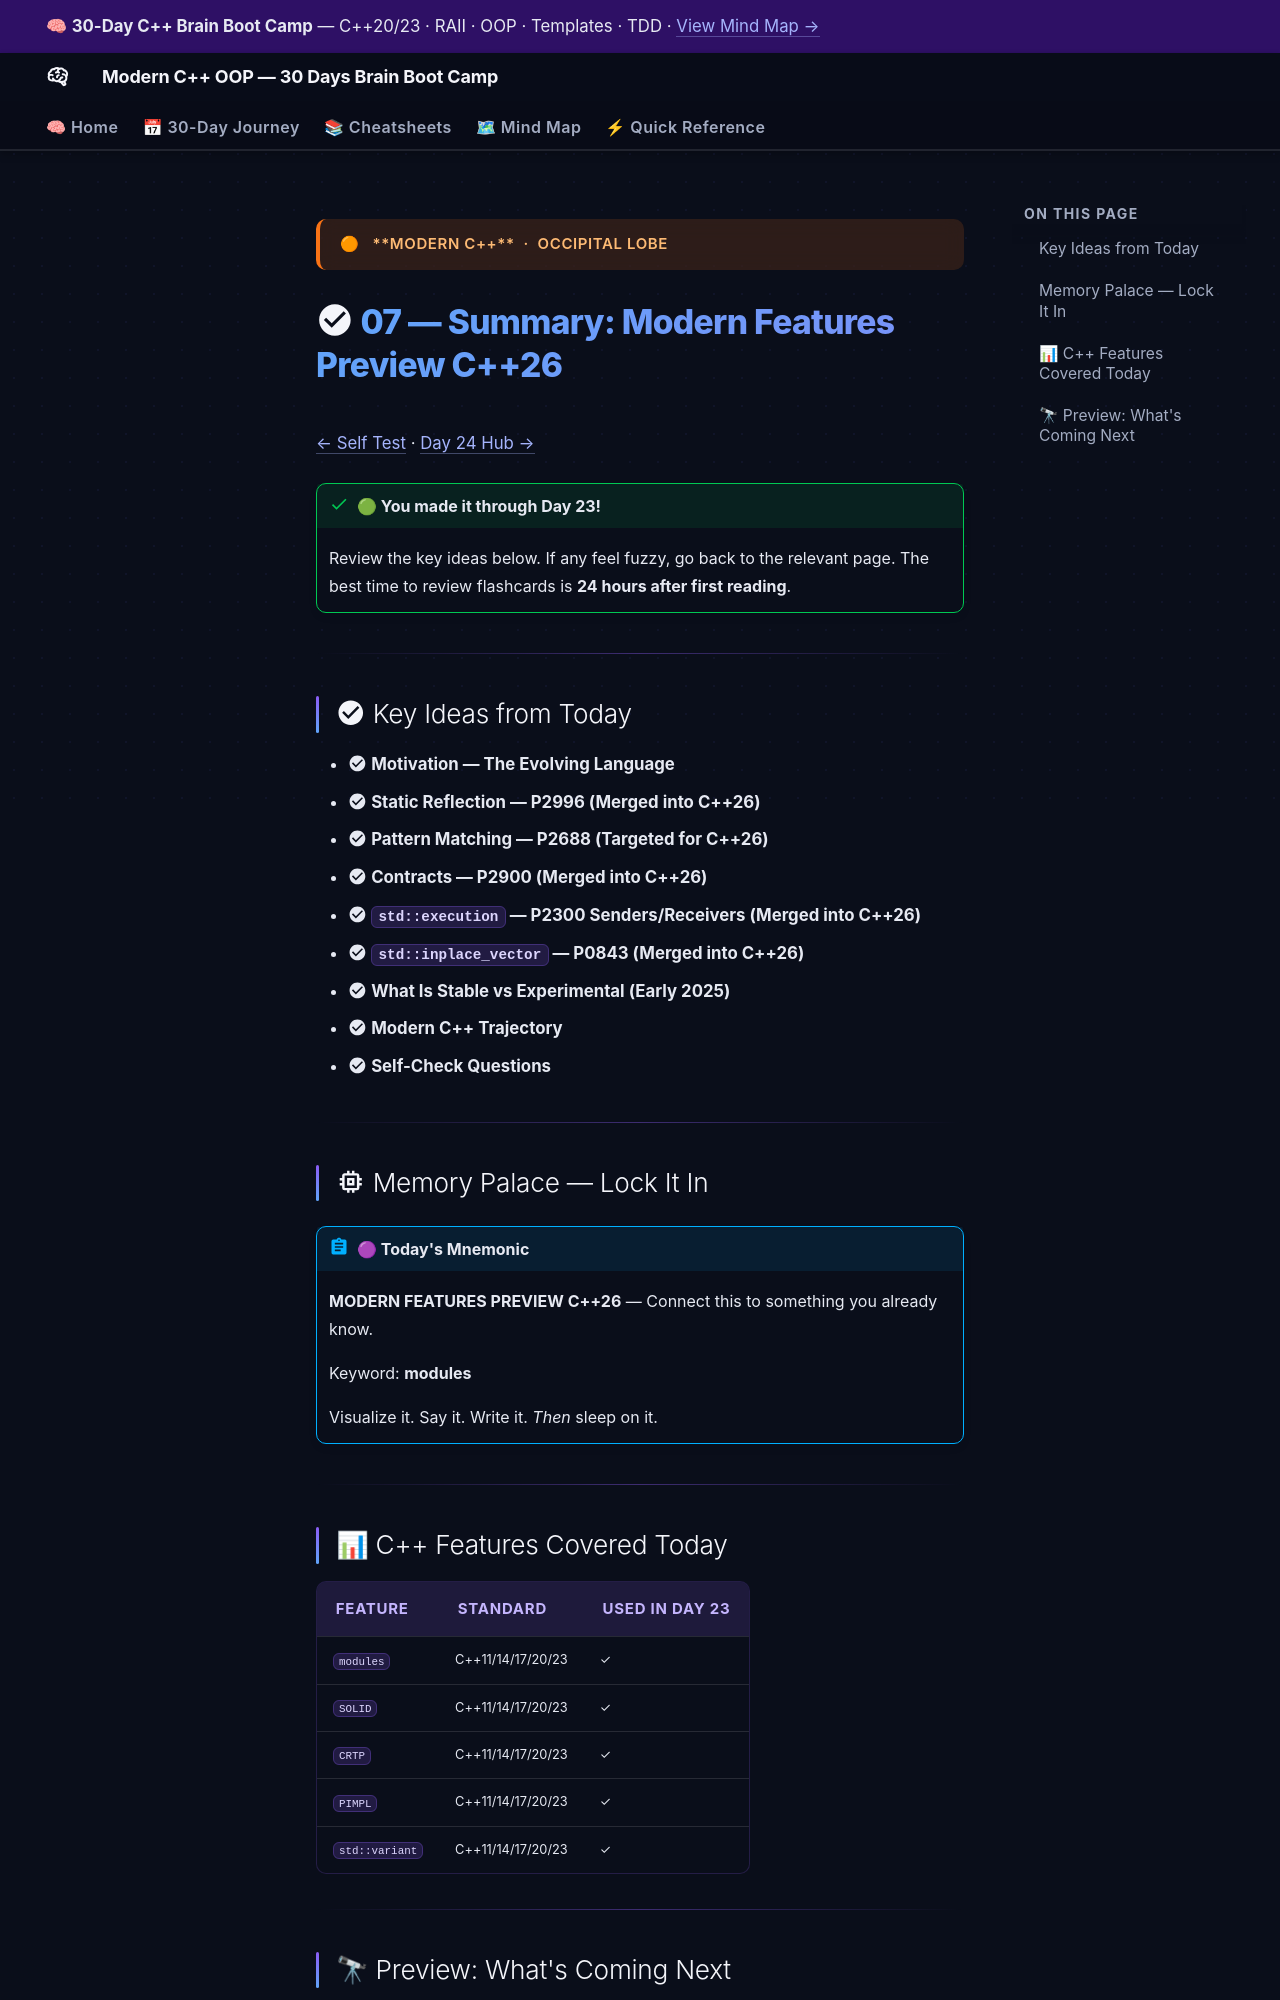

repository: AI-Maddy/Learn-Modern-CPP-OOP-30-Days · page: days/day-23/07-summary/index.html · generator: mkdocs

---
title: "07 — Summary · Day 23"
---

<div class="brain-cluster-banner" data-cluster="modern-cpp">
  🟠 &nbsp; **Modern C++** &nbsp;·&nbsp; Occipital Lobe
</div>



# :material-check-circle: 07 — Summary: Modern Features Preview C++26

[← Self Test](06-self-test.md) · [Day 24 Hub →](../day-24/index.md)

!!! success "🟢 You made it through Day 23!"
    Review the key ideas below. If any feel fuzzy, go back to the relevant page.
    The best time to review flashcards is **24 hours after first reading**.

---

## :material-check-circle: Key Ideas from Today

- :material-check-circle: **Motivation — The Evolving Language**
- :material-check-circle: **Static Reflection — P2996 (Merged into C++26)**
- :material-check-circle: **Pattern Matching — P2688 (Targeted for C++26)**
- :material-check-circle: **Contracts — P2900 (Merged into C++26)**
- :material-check-circle: **`std::execution` — P2300 Senders/Receivers (Merged into C++26)**
- :material-check-circle: **`std::inplace_vector` — P0843 (Merged into C++26)**
- :material-check-circle: **What Is Stable vs Experimental (Early 2025)**
- :material-check-circle: **Modern C++ Trajectory**
- :material-check-circle: **Self-Check Questions**

---

## :material-memory: Memory Palace — Lock It In


!!! abstract "🟣 Today's Mnemonic"
    **MODERN FEATURES PREVIEW C++26** — Connect this to something you already know.

    Keyword: **modules**

    Visualize it. Say it. Write it. *Then* sleep on it.


---
